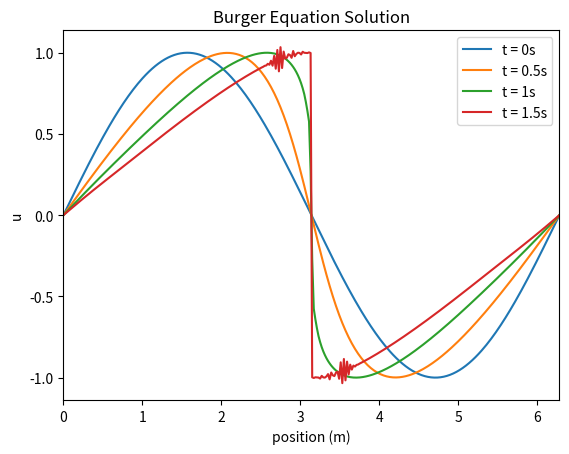

Write the Python code that produced this figure.
import numpy as np
import matplotlib.pyplot as plt

# 3b Parameters
epsilon = 1
deltax = 0.02
deltat = 0.005
beta = (deltat/deltax) * epsilon
xfinal = 2*np.pi
boundarycondition = 0.0

def initialcondition(x): #function that defines and computes the initial condition 
    return np.sin(x)

#takes in the final t value that the algorithm will solve to and runs the leapfrog algorithm. Returns an array of u values at every t and x.
def burger(tfinal, boundarycondition):
    xfinal = 2*np.pi

    total_x_indexes = int((xfinal)/deltax)  #index * delta x = the actual value we want to plug into u functions
    total_t_indexes = int((tfinal)/deltat) + 1 #index * delta t = the actual value we want to plug into u functions
    print(total_x_indexes)
    print(total_t_indexes)

    uarray = np.zeros((total_t_indexes, total_x_indexes)) #each row = u values at a given time t

    #load uarray with initial condition values (t boundary conditions)
    #for x in range(0, total_x_indexes):
    x = np.linspace(0, xfinal, int(xfinal/deltax))
    uarray[0][:] = initialcondition(x)

    # apply x boundary conditions
    for t in range(0, total_t_indexes):
        uarray[t][0] = boundarycondition
        uarray[t][-1] = boundarycondition

    # perform the forward euler step to start the leapfrogging
    for x in range(1, total_x_indexes - 1):
        uarray[1][x] = uarray[0][x] - (beta/2) * (uarray[0][x+1]**2 - uarray[0][x-1]**2)

    # leapfrog algorithm 
    for t in range(1, total_t_indexes - 2):
        for x in range(1, total_x_indexes - 1):
            uarray[t + 1][x] = uarray[t - 1][x] - (beta / 2) * (uarray[t][x + 1] ** 2 - uarray[t][x - 1] ** 2)
    
    return uarray


##3b##

#call the function and have it run until the tfinal value indicated 
uarray=burger(2, boundarycondition)

#pull out the different arrays that correspond to each time t needed and plot them           
x = np.linspace(0, xfinal, int(xfinal/deltax))
for i in [0, 0.5, 1, 1.5]:
    plt.plot(x, uarray[int(i/deltat), :])

plt.title("Burger Equation Solution")
plt.xlabel("position (m)")
plt.ylabel("u")
plt.legend(["t = 0s", "t = 0.5s", "t = 1s", "t = 1.5s"])
plt.xlim(0, 2*np.pi)
plt.show()


